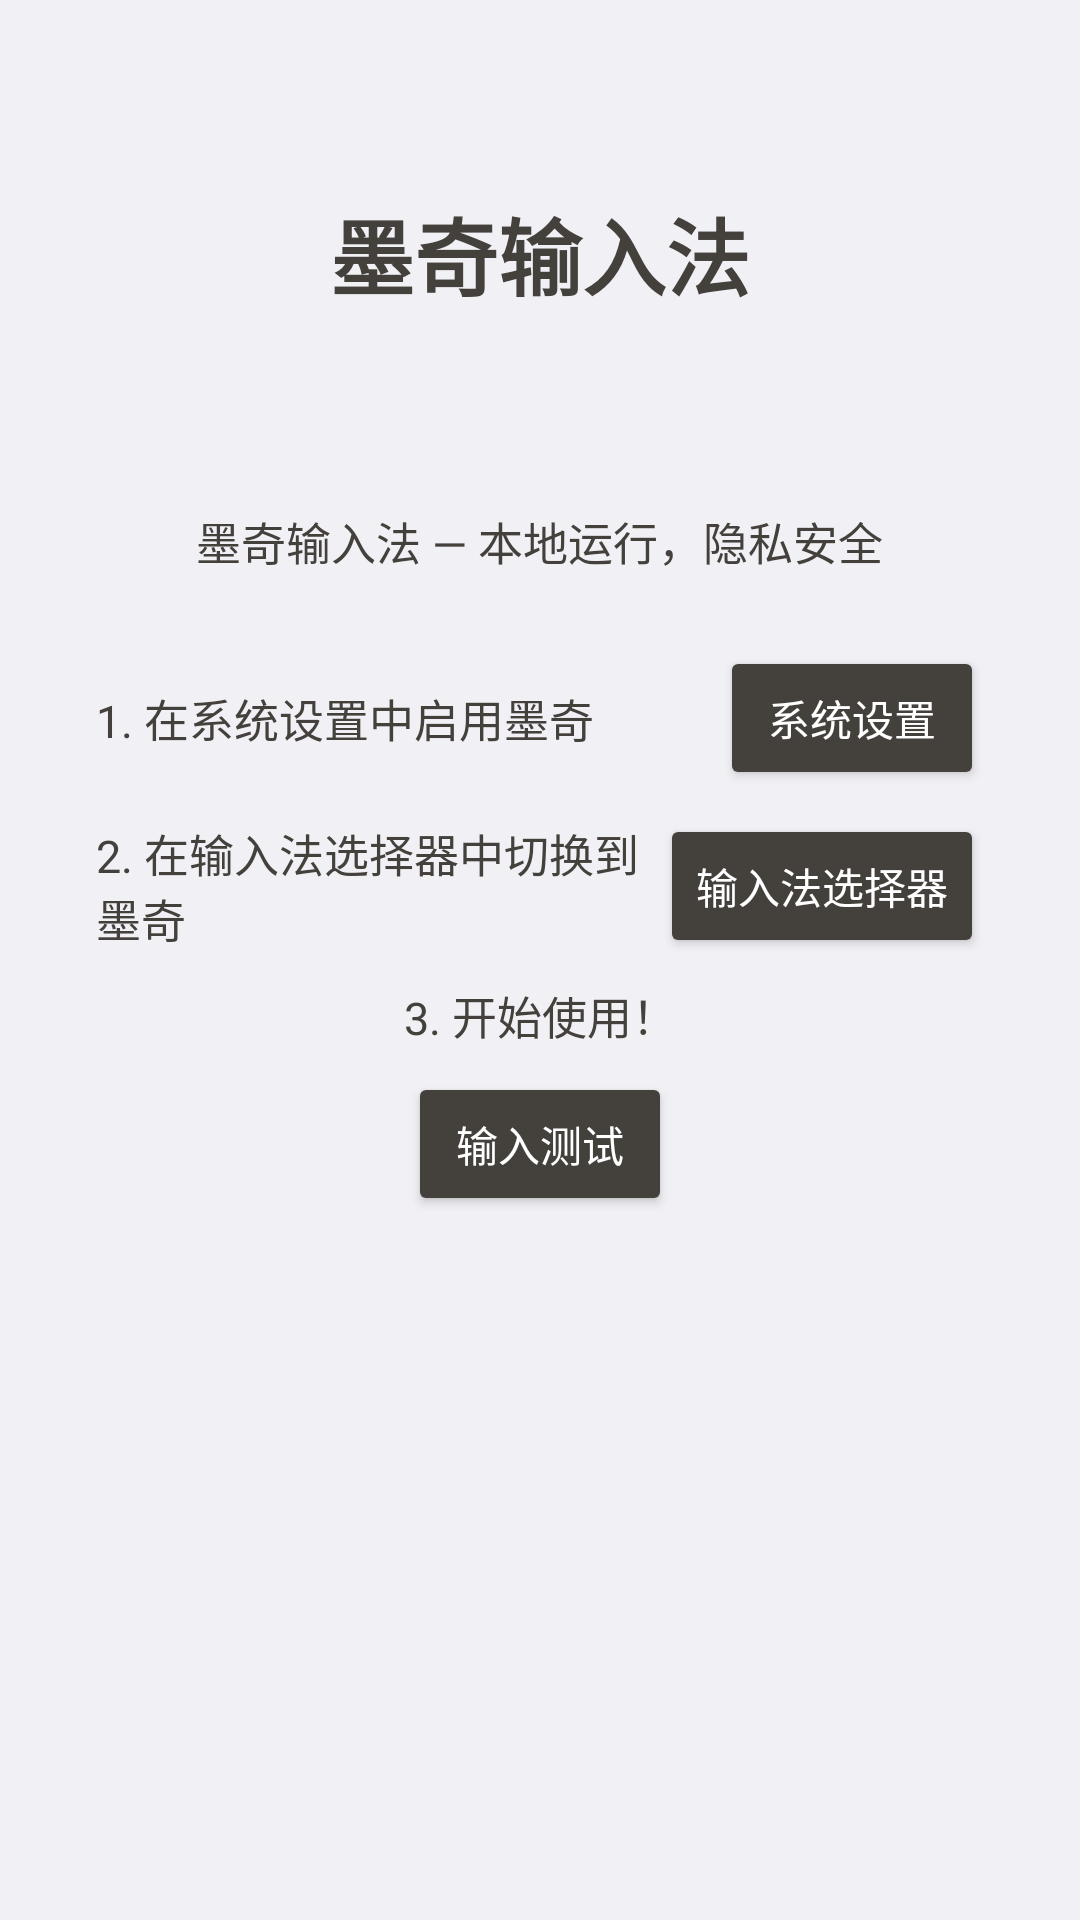

Here is an Android app screen rendered from its layout file. Give the layout XML and the strings, colors and styles it references.
<!-- AndroidManifest.xml: activity theme Theme.MoqiIM -->
<!-- res/layout/activity_setup.xml -->
<?xml version="1.0" encoding="utf-8"?>
<LinearLayout xmlns:android="http://schemas.android.com/apk/res/android"
    android:layout_width="match_parent"
    android:layout_height="match_parent"
    android:orientation="vertical"
    android:gravity="center_horizontal"
    android:padding="32dp"
    android:background="#F0F0F5">

    <TextView
        android:layout_width="wrap_content"
        android:layout_height="wrap_content"
        android:text="@string/app_name"
        android:textSize="28sp"
        android:textStyle="bold"
        android:textColor="#44403C"
        android:layout_marginTop="32dp" />

    <TextView
        android:id="@+id/tv_setup_status"
        android:layout_width="wrap_content"
        android:layout_height="wrap_content"
        android:textSize="18sp"
        android:textColor="#44403C"
        android:gravity="center"
        android:layout_marginTop="24dp"
        android:lineSpacingMultiplier="1.3" />

    <TextView
        android:layout_width="wrap_content"
        android:layout_height="wrap_content"
        android:text="@string/setup_guide"
        android:textSize="15sp"
        android:textColor="#44403C"
        android:gravity="center"
        android:layout_marginTop="16dp"
        android:lineSpacingMultiplier="1.3" />

    <LinearLayout
        android:layout_width="match_parent"
        android:layout_height="wrap_content"
        android:orientation="horizontal"
        android:gravity="center_vertical"
        android:layout_marginTop="24dp"
        android:baselineAligned="false">

        <TextView
            android:layout_width="0dp"
            android:layout_height="wrap_content"
            android:layout_weight="1"
            android:text="@string/setup_step_enable_short"
            android:textColor="#44403C"
            android:textSize="15sp" />

        <Button
            android:id="@+id/btn_enable_ime"
            android:layout_width="wrap_content"
            android:layout_height="wrap_content"
            android:text="@string/setup_enable"
            android:backgroundTint="#44403C"
            android:textColor="#FFFFFF" />
    </LinearLayout>

    <LinearLayout
        android:layout_width="match_parent"
        android:layout_height="wrap_content"
        android:orientation="horizontal"
        android:gravity="center_vertical"
        android:layout_marginTop="8dp"
        android:baselineAligned="false">

        <TextView
            android:layout_width="0dp"
            android:layout_height="wrap_content"
            android:layout_weight="1"
            android:text="@string/setup_step_select_short"
            android:textColor="#44403C"
            android:textSize="15sp" />

        <Button
            android:id="@+id/btn_select_ime"
            android:layout_width="wrap_content"
            android:layout_height="wrap_content"
            android:text="@string/setup_select"
            android:backgroundTint="#44403C"
            android:textColor="#FFFFFF" />
    </LinearLayout>

    <TextView
        android:layout_width="match_parent"
        android:layout_height="wrap_content"
        android:text="@string/setup_step_start_short"
        android:textColor="#44403C"
        android:textSize="15sp"
        android:gravity="center"
        android:layout_marginTop="8dp" />

    <Button
        android:id="@+id/btn_input_test"
        android:layout_width="wrap_content"
        android:layout_height="wrap_content"
        android:text="@string/setup_input_test"
        android:layout_marginTop="8dp"
        android:backgroundTint="#44403C"
        android:textColor="#FFFFFF" />

</LinearLayout>
<!-- resources referenced by this layout -->
<resources>
  <string name="app_name">墨奇输入法</string>
  <string name="setup_enable">系统设置</string>
  <string name="setup_guide">墨奇输入法 — 本地运行，隐私安全</string>
  <string name="setup_input_test">输入测试</string>
  <string name="setup_select">输入法选择器</string>
  <string name="setup_step_enable_short">1. 在系统设置中启用墨奇</string>
  <string name="setup_step_select_short">2. 在输入法选择器中切换到墨奇</string>
  <string name="setup_step_start_short">3. 开始使用！</string>
  <style name="Theme.MoqiIM" parent="Theme.MaterialComponents.DayNight.NoActionBar">
          <item name="colorPrimary">#44403C</item>
          <item name="colorPrimaryVariant">#44403C</item>
          <item name="colorOnPrimary">#FFFFFF</item>
          <item name="colorSecondary">#44403C</item>
          <item name="colorAccent">#44403C</item>
          <item name="android:colorAccent">#44403C</item>
          <item name="colorControlActivated">#44403C</item>
          <item name="colorSurface">#FFFFFF</item>
          <item name="colorOnSurface">#44403C</item>
      </style>
</resources>
